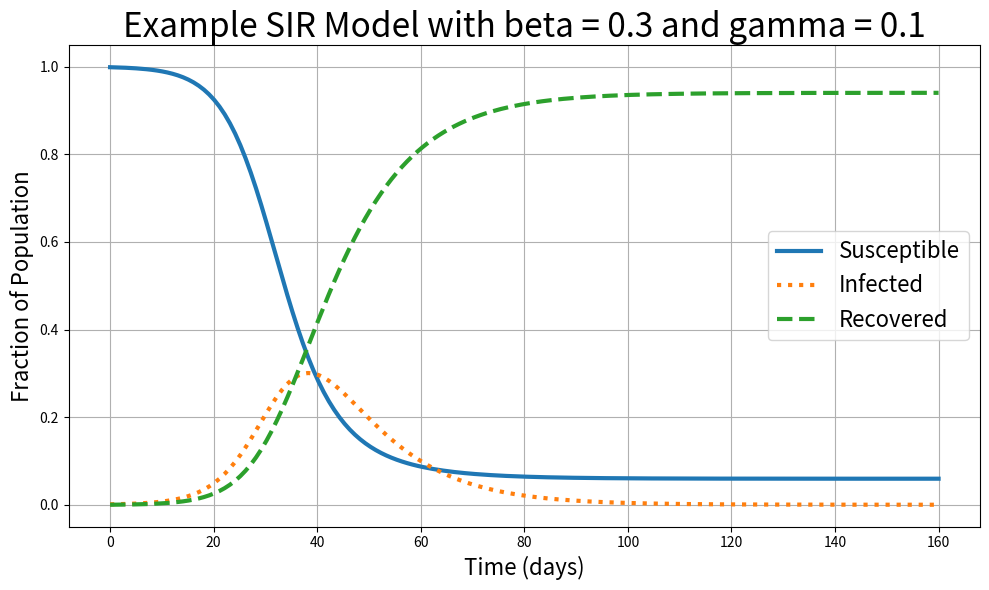

Recreate this plot in Python.
# code copied from copilot AI

import numpy as np
import matplotlib.pyplot as plt
from scipy.integrate import odeint

# SIR model differential equations
def sir_model(y, t, beta, gamma):
    S, I, R = y
    dS_dt = -beta * S * I
    dI_dt = beta * S * I - gamma * I
    dR_dt = gamma * I
    return [dS_dt, dI_dt, dR_dt]

# Initial conditions
N = 1000       # Total population
I0 = 1         # Initial number of infected individuals
R0 = 0         # Initial number of recovered individuals
S0 = N - I0 - R0  # Initial number of susceptible individuals

# Contact rate and mean recovery rate
beta = 0.3     # Infection rate
gamma = 0.1    # Recovery rate

# Time grid (in days)
t = np.linspace(0, 160, 160)

# Initial state vector
y0 = [S0/N, I0/N, R0/N]  # Normalize to fractions

# Integrate the SIR equations over the time grid
solution = odeint(sir_model, y0, t, args=(beta, gamma))
S, I, R = solution.T

# Plot the results
plt.figure(figsize=(10,6))
plt.plot(t, S, label='Susceptible', linestyle = '-', linewidth = 3)
plt.plot(t, I, label='Infected', linestyle = ':', linewidth = 3)
plt.plot(t, R, label='Recovered', linestyle = '--', linewidth = 3)
plt.xlabel('Time (days)', size = 16)
plt.ylabel('Fraction of Population', size = 16)
plt.title('Example SIR Model with beta = 0.3 and gamma = 0.1', size = 24)
plt.legend(fontsize = 16)
plt.grid(True)
plt.tight_layout()

plt.savefig('SIR_example.jpg')
plt.show()